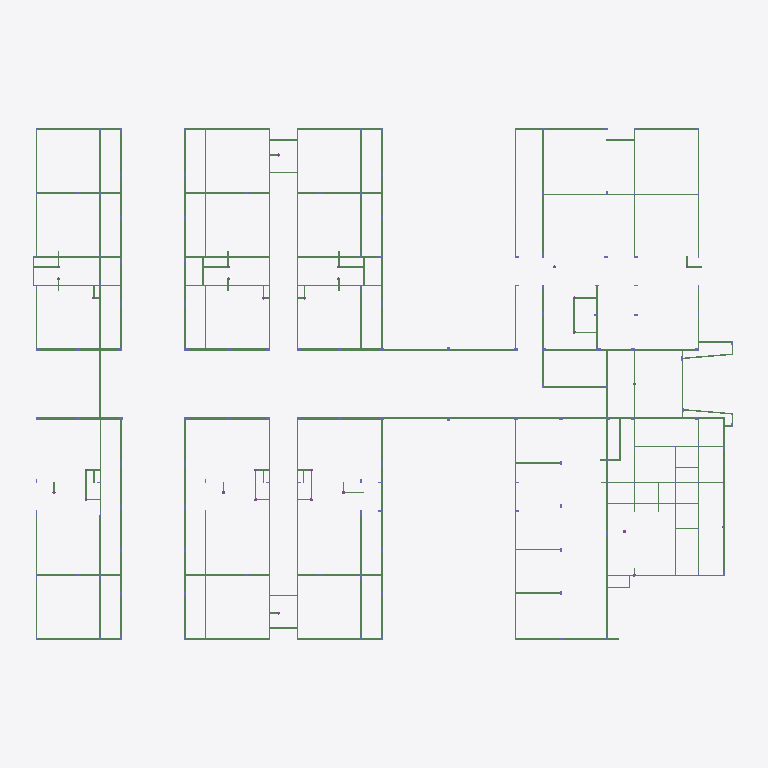
Plan cut of the same IFC building model at storey 'Baldrame' (level 0.00 m, cut at 1.40 m), seen from above with north up, elements coloured by IFC class: 214 beams (green). Cut surfaces are drawn darker.
Extent 68.4 m × 50.7 m × 11.2 m (x, y, z). Storeys (4): Baldrame at 0.00 m; Laje Cobertura at 2.90 m; Platibanda at 4.50 m; Fachada at 6.20 m. Elements (1374): 662 IfcBeam, 431 IfcColumn, 178 IfcFooting, 74 IfcSlab, 29 IfcPile.

HEADER;
FILE_DESCRIPTION(('IFC4'),'2;1');
FILE_NAME('25-007-PRG-CR5-CONC-R00.IFC','2025-08-21T10:13:07-04:00',(''),(''),'IfcOpenShell 0.8.3-post1','Bonsai 0.8.3-post1','');
FILE_SCHEMA(('IFC4'));
ENDSEC;
DATA;
#21=IFCPROJECT('26M8CltxLCoRqOQ4nXe7ti',#26,'',$,$,$,$,(#20),#15);
#33=IFCSITE('1pn_xyrHP9pPAUrUZxwYbM',#26,$,$,$,#32,$,$,$,$,$,$,$,$);
#38=IFCBUILDING('1_0Rp9oAzAYOnwwzzk1Pi4',#26,$,$,$,#37,$,$,$,$,$,$);
#1480=IFCBUILDINGSTOREY('2kojIjGbT2hwnZww9Vb1sA',#26,'Baldrame',$,$,#1479,$,'Baldrame',.ELEMENT.,0.0);
#30956=IFCBUILDINGSTOREY('2YRVpR0zr7aQsRbBCOoRQj',#26,'Laje Cobertura',$,$,#30955,$,'Laje Cobertura',.ELEMENT.,290.0);
#49445=IFCBUILDINGSTOREY('3Es0fvFp19g8k6KKnJG7kL',#26,'Platibanda',$,$,#49444,$,'Platibanda',.ELEMENT.,450.0);
#50751=IFCBUILDINGSTOREY('2X2sSHKF54E9xe2ODV1QW3',#26,'Fachada',$,$,#50750,$,'Fachada',.ELEMENT.,620.0);
#2013=IFCBEAM('0zdUpJBVeHy9wcq9HcgvKb',#26,'VA109',$,$,#2012,#2024,$,$);
#9221=IFCBEAM('05NJQNBXOHy9wcq9HcgvKb',#26,'VA42',$,$,#9220,#9232,$,$);
#9895=IFCBEAM('0MAZgQBXOHy9wcq9HcgvKb',#26,'VA52',$,$,#9894,#9906,$,$);
#7835=IFCBEAM('0_9PO8BVqHy9wcq9HcgvKb',#26,'VA2',$,$,#7834,#7846,$,$);
#9155=IFCBEAM('05NJQHBXOHy9wcq9HcgvKb',#26,'VA42',$,$,#9154,#9166,$,$);
#9994=IFCBEAM('0MAZgKBXOHy9wcq9HcgvKb',#26,'VA52',$,$,#9993,#10005,$,$);
#12403=IFCBEAM('3heXwzBVmHy9wcq9HcgvKb',#26,'VA90',$,$,#12402,#12414,$,$);
#1518=IFCBEAM('3snrJRBVWHy9wcq9HcgvKb',#26,'VA1',$,$,#1517,#1529,$,$);
#2178=IFCBEAM('1oPxoiBVqHy9wcq9HcgvKb',#26,'VA110',$,$,#2177,#2189,$,$);
#8495=IFCBEAM('36XZlKBVqHy9wcq9HcgvKb',#26,'VA3',$,$,#8494,#8506,$,$);
#12271=IFCBEAM('3jUozvBXCHy9wcq9HcgvKb',#26,'VA89',$,$,#12270,#12282,$,$);
#12469=IFCBEAM('36oAn0BVqHy9wcq9HcgvKb',#26,'VA91',$,$,#12468,#12480,$,$);
#4587=IFCBEAM('0x4FBHBVqHy9wcq9HcgvKb',#26,'VA15',$,$,#4586,#4598,$,$);
#4158=IFCBEAM('207pfOBVeHy9wcq9HcgvKb',#26,'VA14',$,$,#4157,#4169,$,$);
#5841=IFCBEAM('358IA4BY0Hy9wcq9HcgvKb',#26,'VA166',$,$,#5840,#5852,$,$);
#2211=IFCBEAM('0r6XktBVeHy9wcq9HcgvKb',#26,'VA111',$,$,#2210,#2222,$,$);
#4785=IFCBEAM('36znLFBVqHy9wcq9HcgvKb',#26,'VA153',$,$,#4784,#4796,$,$);
#5412=IFCBEAM('36zo8sBVqHy9wcq9HcgvKb',#26,'VA16',$,$,#5411,#5423,$,$);
#6171=IFCBEAM('2GMTj0BXuHy9wcq9HcgvKb',#26,'VA171',$,$,#6170,#6182,$,$);
#9459=IFCBEAM('25VdNDBY0Hy9wcq9HcgvKb',#26,'VA45',$,$,#9458,#9470,$,$);
#1914=IFCBEAM('0wbFrZBVeHy9wcq9HcgvKb',#26,'VA107',$,$,#1913,#1925,$,$);
#4488=IFCBEAM('36vIcZBVqHy9wcq9HcgvKb',#26,'VA148',$,$,#4487,#4499,$,$);
#4686=IFCBEAM('36zmxOBVqHy9wcq9HcgvKb',#26,'VA151',$,$,#4685,#4697,$,$);
#9320=IFCBEAM('3xA8opBY8Hy9wcq9HcgvKb',#26,'VA43',$,$,#9319,#9331,$,$);
#10093=IFCBEAM('3zxkhRBY8Hy9wcq9HcgvKb',#26,'VA53',$,$,#10092,#10104,$,$);
#5808=IFCBEAM('358IA1BY0Hy9wcq9HcgvKb',#26,'VA166',$,$,#5807,#5819,$,$);
#8957=IFCBEAM('3mfAuLBY0Hy9wcq9HcgvKb',#26,'VA4',$,$,#8956,#8968,$,$);
#1881=IFCBEAM('0wbFrWBVeHy9wcq9HcgvKb',#26,'VA107',$,$,#1880,#1892,$,$);
#2244=IFCBEAM('0r6XkqBVeHy9wcq9HcgvKb',#26,'VA111',$,$,#2243,#2255,$,$);
#4521=IFCBEAM('36vITrBVqHy9wcq9HcgvKb',#26,'VA148',$,$,#4520,#4532,$,$);
#4752=IFCBEAM('36znCLBVqHy9wcq9HcgvKb',#26,'VA153',$,$,#4751,#4763,$,$);
#9730=IFCBEAM('3XWpTrBY4Hy9wcq9HcgvKb',#26,'VA5',$,$,#9729,#9741,$,$);
#9386=IFCBEAM('1$3XhjBXyHy9wcq9HcgvKb',#26,'VA43',$,$,#9385,#9397,$,$);
#6105=IFCBEAM('105LYgBYmHy9wcq9HcgvKb',#26,'VA171',$,$,#6104,#6116,$,$);
#7722=IFCBEAM('14jbidBZWHy9wcq9HcgvKb',#26,'VA191',$,$,#7721,#7733,$,$);
#7623=IFCBEAM('14jbihBZWHy9wcq9HcgvKb',#26,'VA191',$,$,#7622,#7634,$,$);
#10357=IFCBEAM('2CmFX3BaCHy9wcq9HcgvKb',#26,'VA56',$,$,#10356,#10368,$,$);
#12172=IFCBEAM('2O$escBaCHy9wcq9HcgvKb',#26,'VA85',$,$,#12171,#12183,$,$);
#10159=IFCBEAM('1oQ57IBaCHy9wcq9HcgvKb',#26,'VA53',$,$,#10158,#10170,$,$);
#12535=IFCBEAM('2y0ckiBZaHy9wcq9HcgvKb',#26,'VA92',$,$,#12534,#12546,$,$);
#12568=IFCBEAM('2y0ckoBZaHy9wcq9HcgvKb',#26,'VA92',$,$,#12567,#12579,$,$);
#2706=IFCBEAM('3cERE3BVmHy9wcq9HcgvKb',#26,'VA117',$,$,#2705,#2717,$,$);
#2871=IFCBEAM('0RX2y2BVqHy9wcq9HcgvKb',#26,'VA119',$,$,#2870,#2882,$,$);
#10192=IFCBEAM('1oQ57OBaCHy9wcq9HcgvKb',#26,'VA53',$,$,#10191,#10203,$,$);
#2640=IFCBEAM('3cEQU5BVmHy9wcq9HcgvKb',#26,'VA116',$,$,#2639,#2651,$,$);
#1584=IFCBEAM('1l5p$mBVWHy9wcq9HcgvKb',#26,'VA10',$,$,#1583,#1595,$,$);
#2607=IFCBEAM('3cEQoNBVmHy9wcq9HcgvKb',#26,'VA116',$,$,#2606,#2618,$,$);
#2673=IFCBEAM('3cEQavBVmHy9wcq9HcgvKb',#26,'VA116',$,$,#2672,#2684,$,$);
#2739=IFCBEAM('3cER09BVmHy9wcq9HcgvKb',#26,'VA117',$,$,#2738,#2750,$,$);
#2838=IFCBEAM('0RX2WYBVqHy9wcq9HcgvKb',#26,'VA119',$,$,#2837,#2849,$,$);
#2904=IFCBEAM('0RX2k6BVqHy9wcq9HcgvKb',#26,'VA119',$,$,#2903,#2915,$,$);
#11644=IFCBEAM('1qprTtBVSHy9wcq9HcgvKb',#26,'VA79',$,$,#11643,#11655,$,$);
#2772=IFCBEAM('3r7v7cBZaHy9wcq9HcgvKb',#26,'VA118',$,$,#2771,#2783,$,$);
#3234=IFCBEAM('2_8i4uBVmHy9wcq9HcgvKb',#26,'VA125',$,$,#3233,#3245,$,$);
#12832=IFCBEAM('17wuzkBVWHy9wcq9HcgvKb',#26,'VA99',$,$,#12831,#12843,$,$);
#3036=IFCBEAM('2zyPJZBVmHy9wcq9HcgvKb',#26,'VA120',$,$,#3035,#3047,$,$);
#3168=IFCBEAM('2_8hZwBVmHy9wcq9HcgvKb',#26,'VA123',$,$,#3167,#3179,$,$);
#12601=IFCBEAM('003vnLBVSHy9wcq9HcgvKb',#26,'VA93',$,$,#12600,#12612,$,$);
#12766=IFCBEAM('3yyBcKBVSHy9wcq9HcgvKb',#26,'VA97',$,$,#12765,#12777,$,$);
#3069=IFCBEAM('2zyPDzBVmHy9wcq9HcgvKb',#26,'VA120',$,$,#3068,#3080,$,$);
#3267=IFCBEAM('2_8h$0BVmHy9wcq9HcgvKb',#26,'VA125',$,$,#3266,#3278,$,$);
#12634=IFCBEAM('003vnRBVSHy9wcq9HcgvKb',#26,'VA93',$,$,#12633,#12645,$,$);
#12865=IFCBEAM('17wuzqBVWHy9wcq9HcgvKb',#26,'VA99',$,$,#12864,#12876,$,$);
#3201=IFCBEAM('1sKIDbDCmHy9wiq9HcgvKb',#26,'VA124',$,$,#3200,#3212,$,$);
#5280=IFCBEAM('05fHA$BVyHy9wcq9HcgvKb',#26,'VA158',$,$,#5279,#5291,$,$);
#5379=IFCBEAM('0C_6rjBVyHy9wcq9HcgvKb',#26,'VA159',$,$,#5378,#5390,$,$);
#5610=IFCBEAM('0cw1ueBVyHy9wcq9HcgvKb',#26,'VA162',$,$,#5609,#5621,$,$);
#12073=IFCBEAM('1oBpPOBYmHy9wcq9HcgvKb',#26,'VA82',$,$,#12072,#12084,$,$);
#7029=IFCBEAM('0NwZgHBYiHy9wcq9HcgvKb',#26,'VA184',$,$,#7028,#7040,$,$);
#5214=IFCBEAM('05fHB2BVyHy9wcq9HcgvKb',#26,'VA158',$,$,#5213,#5225,$,$);
#5643=IFCBEAM('0cw1ubBVyHy9wcq9HcgvKb',#26,'VA162',$,$,#5642,#5654,$,$);
#9664=IFCBEAM('0MAZfbBXOHy9wcq9HcgvKb',#26,'VA49',$,$,#9663,#9675,$,$);
#12304=IFCBEAM('3$JmC2BVaHy9wcq9HcgvKb',#26,'VA89',$,$,#12303,#12315,$,$);
#12370=IFCBEAM('3heXxDBVmHy9wcq9HcgvKb',#26,'VA90',$,$,#12369,#12381,$,$);
#12436=IFCBEAM('36oAWmBVqHy9wcq9HcgvKb',#26,'VA91',$,$,#12435,#12447,$,$);
#5247=IFCBEAM('05fHB5BVyHy9wcq9HcgvKb',#26,'VA158',$,$,#5246,#5258,$,$);
#5577=IFCBEAM('0cw1uVBVyHy9wcq9HcgvKb',#26,'VA162',$,$,#5576,#5588,$,$);
#9631=IFCBEAM('2CCwIlBX4Hy9wcq9HcgvKb',#26,'VA48',$,$,#9630,#9642,$,$);
ENDSEC;